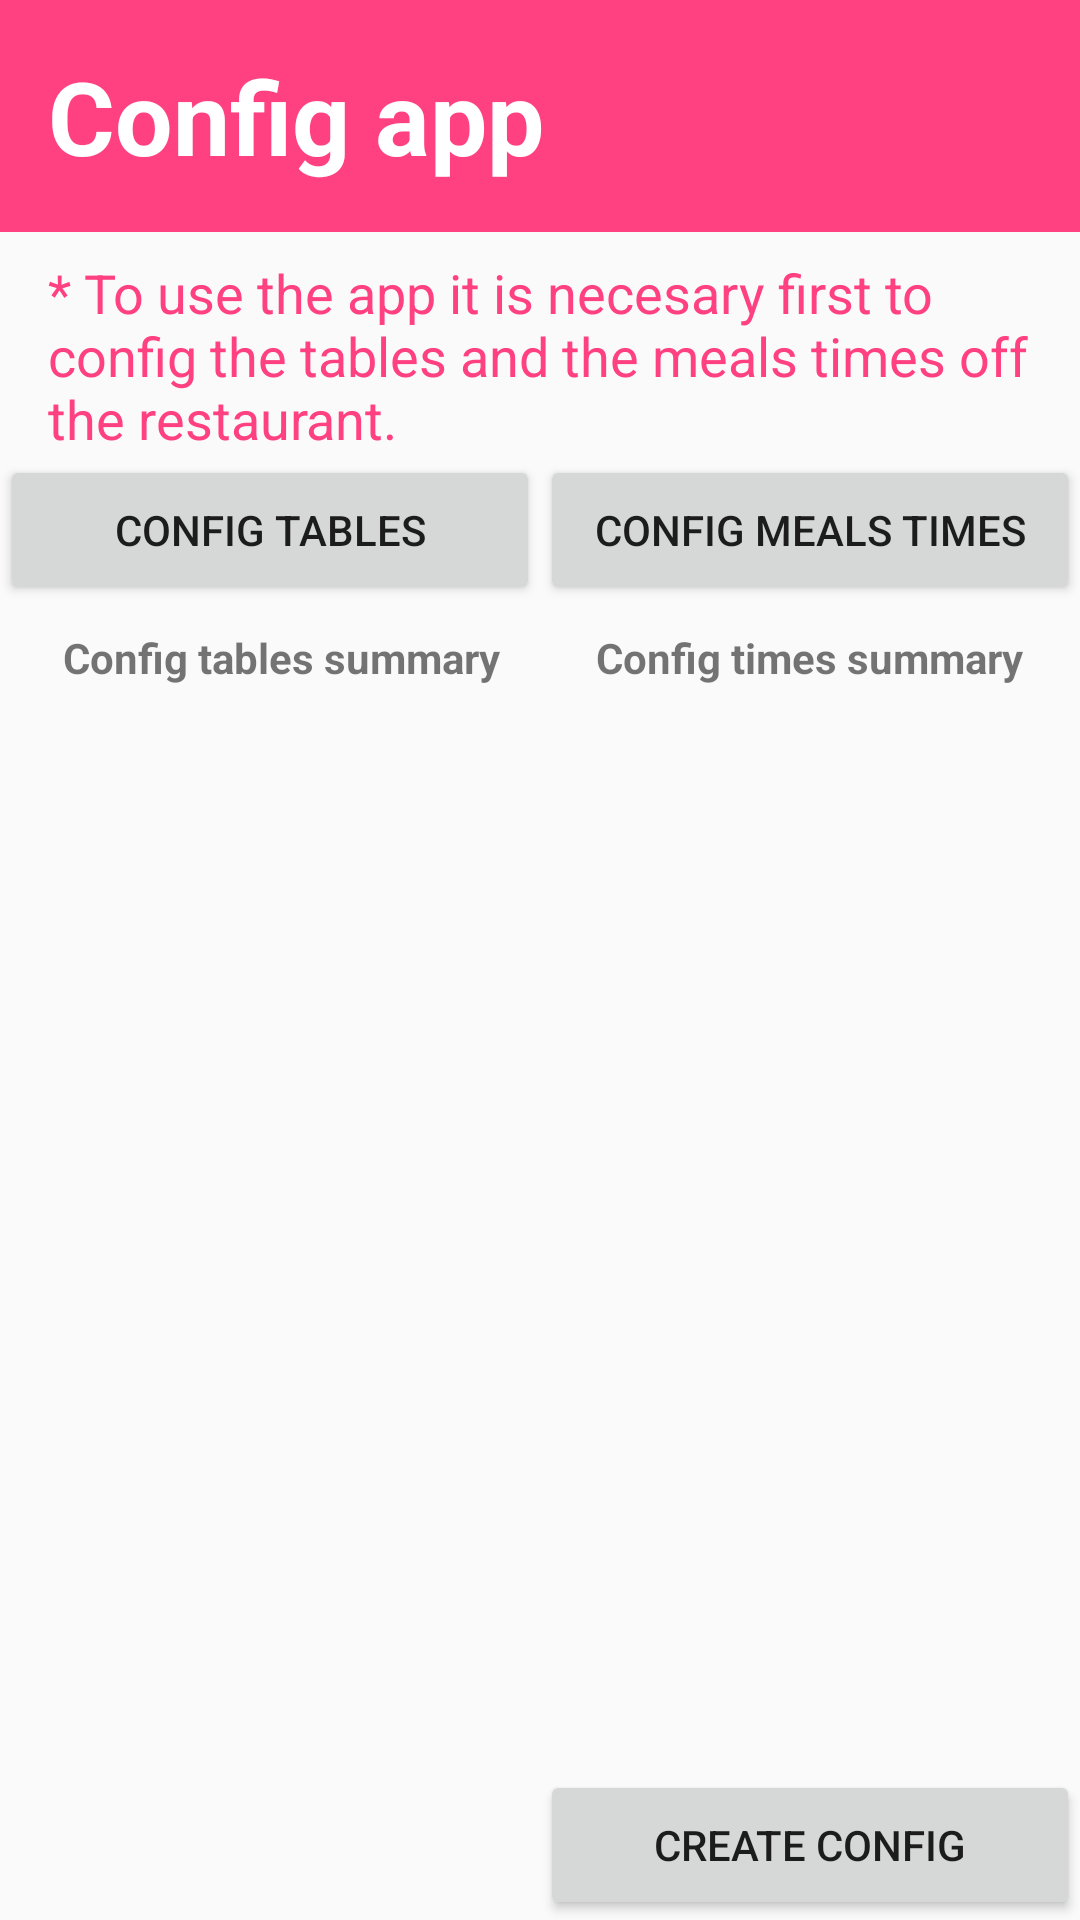

Android layout source for this screen:
<!-- AndroidManifest.xml: application theme AppTheme -->
<!-- res/layout/activity_config_app.xml -->
<?xml version="1.0" encoding="utf-8"?>
<android.support.constraint.ConstraintLayout
    xmlns:android="http://schemas.android.com/apk/res/android"
    xmlns:app="http://schemas.android.com/apk/res-auto"
    xmlns:tools="http://schemas.android.com/tools"
    android:id="@+id/activity_main"
    android:layout_width="match_parent"
    android:layout_height="match_parent"
    android:orientation="vertical"
    tools:context="com.adiaz.managetables.ui.MainActivity">

    <TextView
        android:id="@+id/tv_config_header"
        android:layout_width="0dp"
        android:layout_height="wrap_content"
        android:background="@color/colorAccent"
        android:padding="16dp"
        android:text="@string/title_config_app"
        android:textAppearance="@style/TextAppearance.AppCompat.Display1"
        android:textColor="@color/colorWhite"
        android:textStyle="bold"
        app:layout_constraintLeft_toLeftOf="parent"
        app:layout_constraintRight_toRightOf="parent"
        app:layout_constraintTop_toTopOf="parent"/>

    <TextView
        android:id="@+id/tv_config_msg"
        android:layout_width="wrap_content"
        android:layout_height="wrap_content"
        android:layout_marginLeft="8dp"
        android:layout_marginRight="8dp"
        android:paddingRight="16dp"
        android:paddingLeft="16dp"
        android:paddingTop="8dp"
        android:text="@string/config_app_msg"
        android:textAppearance="@style/TextAppearance.AppCompat.Headline"
        android:textColor="@color/colorAccent"
        android:textSize="18sp"
        app:layout_constraintHorizontal_bias="0.502"
        app:layout_constraintLeft_toLeftOf="parent"
        app:layout_constraintRight_toRightOf="parent"
        app:layout_constraintTop_toBottomOf="@+id/tv_config_header"/>

    <Button
        android:id="@+id/b_config_tables"
        android:layout_width="0dp"
        android:layout_height="50dp"
        android:onClick="configTables"
        android:text="@string/button_config_tables"
        android:textAlignment="center"
        android:textAppearance="@style/TextAppearance.AppCompat.Button"
        android:textSize="14sp"
        app:layout_constraintLeft_toLeftOf="parent"
        app:layout_constraintRight_toLeftOf="@+id/guideline"
        app:layout_constraintTop_toBottomOf="@+id/tv_config_msg"/>

    <Button
        android:id="@+id/b_config_times"
        android:layout_width="0dp"
        android:layout_height="50dp"
        android:onClick="configSchedules"
        android:text="@string/button_config_schedules"
        android:textAlignment="center"
        android:textAppearance="@style/TextAppearance.AppCompat.Button"
        android:textSize="14sp"
        app:layout_constraintLeft_toRightOf="@+id/guideline"
        app:layout_constraintRight_toRightOf="parent"
        app:layout_constraintTop_toBottomOf="@+id/tv_config_msg"/>

    <TextView
        android:id="@+id/tv_config_tables_summary"
        android:layout_width="wrap_content"
        android:layout_height="wrap_content"
        android:layout_marginLeft="16dp"
        android:layout_marginTop="8dp"
        android:text="@string/config_tables_summary"
        android:textStyle="bold"
        app:layout_constraintLeft_toLeftOf="parent"
        app:layout_constraintTop_toBottomOf="@+id/b_config_tables"
        app:layout_constraintRight_toLeftOf="@+id/guideline"
        android:layout_marginRight="8dp"/>

    <TextView
        android:id="@+id/tv_config_times_summary"
        android:layout_width="wrap_content"
        android:layout_height="wrap_content"
        android:text="@string/config_times_summary"
        android:textStyle="bold"
        app:layout_constraintTop_toTopOf="@id/tv_config_tables_summary"
        app:layout_constraintRight_toRightOf="parent"
        android:layout_marginRight="8dp"
        android:layout_marginTop="0dp"
        android:layout_marginLeft="8dp"
        app:layout_constraintLeft_toLeftOf="@+id/guideline"/>

    <ListView
        android:id="@+id/lv_config_tables"
        android:layout_width="0dp"
        android:layout_height="0dp"
        app:layout_constraintLeft_toLeftOf="parent"
        app:layout_constraintRight_toRightOf="@+id/guideline"
        app:layout_constraintTop_toBottomOf="@id/tv_config_tables_summary"
        app:layout_constraintBottom_toTopOf="@+id/b_config_accept"
        app:layout_constraintHorizontal_bias="0.0"
        tools:listitem="@layout/next_reservations_item"
        android:layout_marginTop="8dp"
        android:layout_marginLeft="16dp"/>

    <ListView
        android:id="@+id/lv_config_times"
        android:layout_width="0dp"
        android:layout_height="0dp"
        app:layout_constraintRight_toRightOf="parent"
        app:layout_constraintLeft_toRightOf="@+id/guideline"
        app:layout_constraintTop_toTopOf="@+id/lv_config_tables"
        app:layout_constraintBottom_toTopOf="@id/b_config_accept"
        app:layout_constraintHorizontal_bias="0.0"
        android:layout_marginLeft="8dp"
        tools:listitem="@layout/next_reservations_item"/>


    <Button
        android:id="@+id/b_config_accept"
        android:layout_width="0dp"
        android:layout_height="50dp"
        android:text="@string/button_create_config"
        app:layout_constraintBottom_toBottomOf="parent"
        app:layout_constraintLeft_toRightOf="@+id/guideline"
        app:layout_constraintRight_toRightOf="parent"
        android:onClick="createConfig"/>

    <android.support.constraint.Guideline
        android:id="@+id/guideline"
        android:layout_width="wrap_content"
        android:layout_height="wrap_content"
        android:orientation="vertical"
        app:layout_constraintGuide_percent="0.5"/>

</android.support.constraint.ConstraintLayout>
<!-- res/layout/next_reservations_item.xml (included above) -->
<?xml version="1.0" encoding="utf-8"?>
<LinearLayout xmlns:android="http://schemas.android.com/apk/res/android"
              android:orientation="horizontal"
              android:layout_width="match_parent"
              android:layout_height="match_parent">
    <TextView
        android:layout_width="0dp"
        android:layout_height="wrap_content"
        android:layout_weight="1"
        android:text="@string/example_day"/>
    <TextView
        android:layout_width="0dp"
        android:layout_height="wrap_content"
        android:layout_weight="1"
        android:text="@string/example_tables"/>
</LinearLayout>
<!-- resources referenced by this layout -->
<resources>
  <color name="colorAccent">#FF4081</color>
  <color name="colorWhite">#ffffff</color>
  <string name="button_config_schedules">config meals times</string>
  <string name="button_config_tables">config tables</string>
  <string name="button_create_config">create config</string>
  <string name="config_app_msg">\u002A To use the app it is necesary first to config the tables and the meals times off the restaurant.</string>
  <string name="config_tables_summary">Config tables summary</string>
  <string name="config_times_summary">Config times summary</string>
  <string name="example_day" translatable="false">May 12, 2017</string>
  <string name="example_tables" translatable="false">4 tables</string>
  <string name="title_config_app">Config app</string>
  <style name="AppTheme" parent="Theme.AppCompat.Light.DarkActionBar">
          
          <item name="colorPrimary">@color/colorPrimary</item>
          <item name="colorPrimaryDark">@color/colorPrimaryDark</item>
          <item name="colorAccent">@color/colorAccent</item>
      </style>
  <color name="colorPrimary">#3F51B5</color>
  <color name="colorPrimaryDark">#303F9F</color>
</resources>
